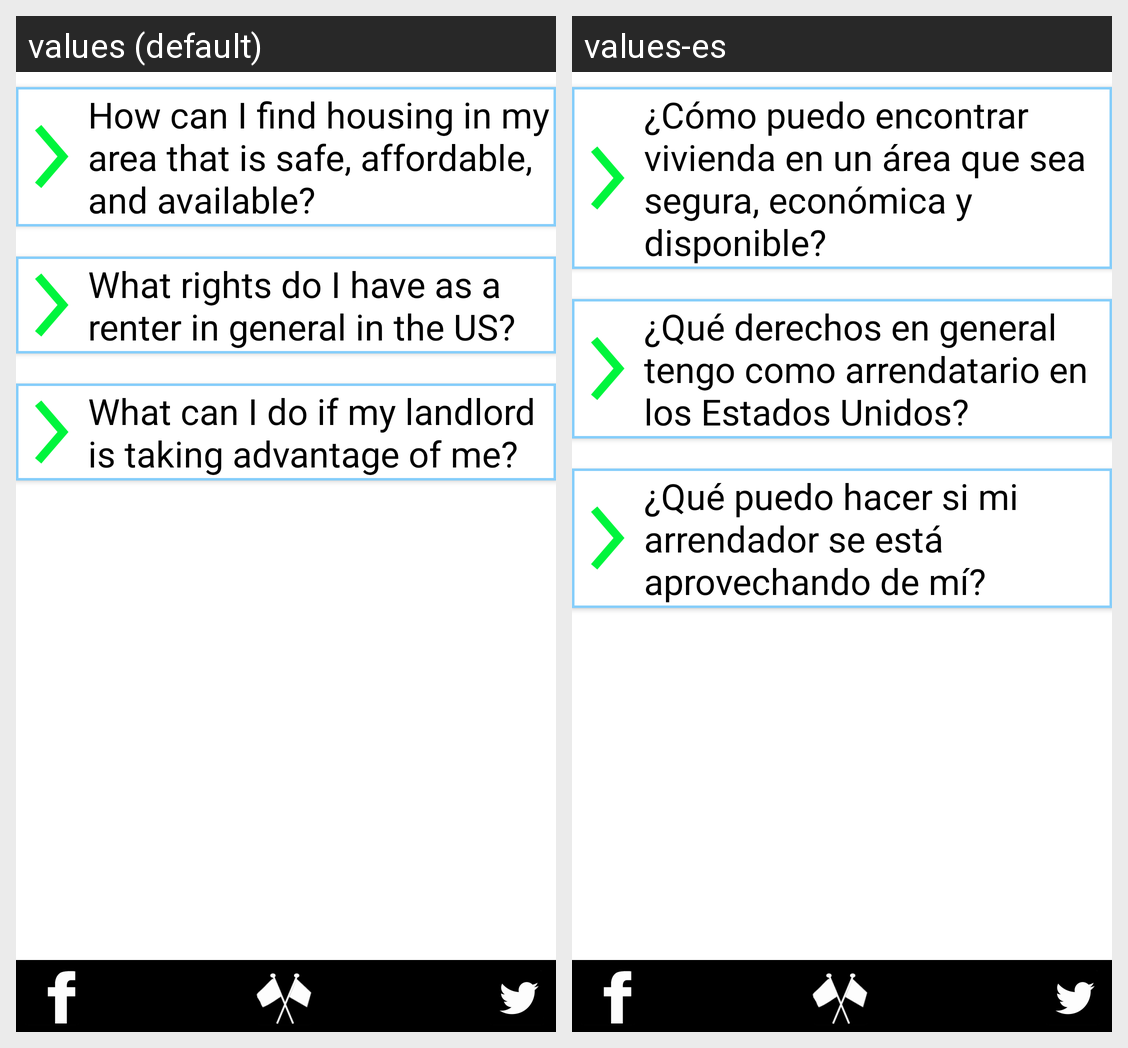

Locale-by-locale string values for the Android screen shown in this grid:
Android screen res/layout/activity_housing.xml rendered under 2 locales, left to right: values (default), values-es. Device: Nexus 5 (rendered at 1080×1920; each locale shown at half size, 540×960, under a caption strip naming it); theme arrivedThemeV3.
Strings drawn on this screen, with the default value and each locale's value (text and hints the layout hard-codes, and strings that could not be matched under every locale, appear in the picture but are not listed):

housingQuestion1
  values: How can I find housing in my area that is safe, affordable, and available?
  values-es: ¿Cómo puedo encontrar vivienda en un área que sea segura, económica y disponible?

housingQuestion2
  values: What rights do I have as a renter in general in the US?
  values-es: ¿Qué derechos en general tengo como arrendatario en los Estados Unidos?

housingQuestion3
  values: What can I do if my landlord is taking advantage of me?
  values-es: ¿Qué puedo hacer si mi arrendador se está aprovechando de mí?
